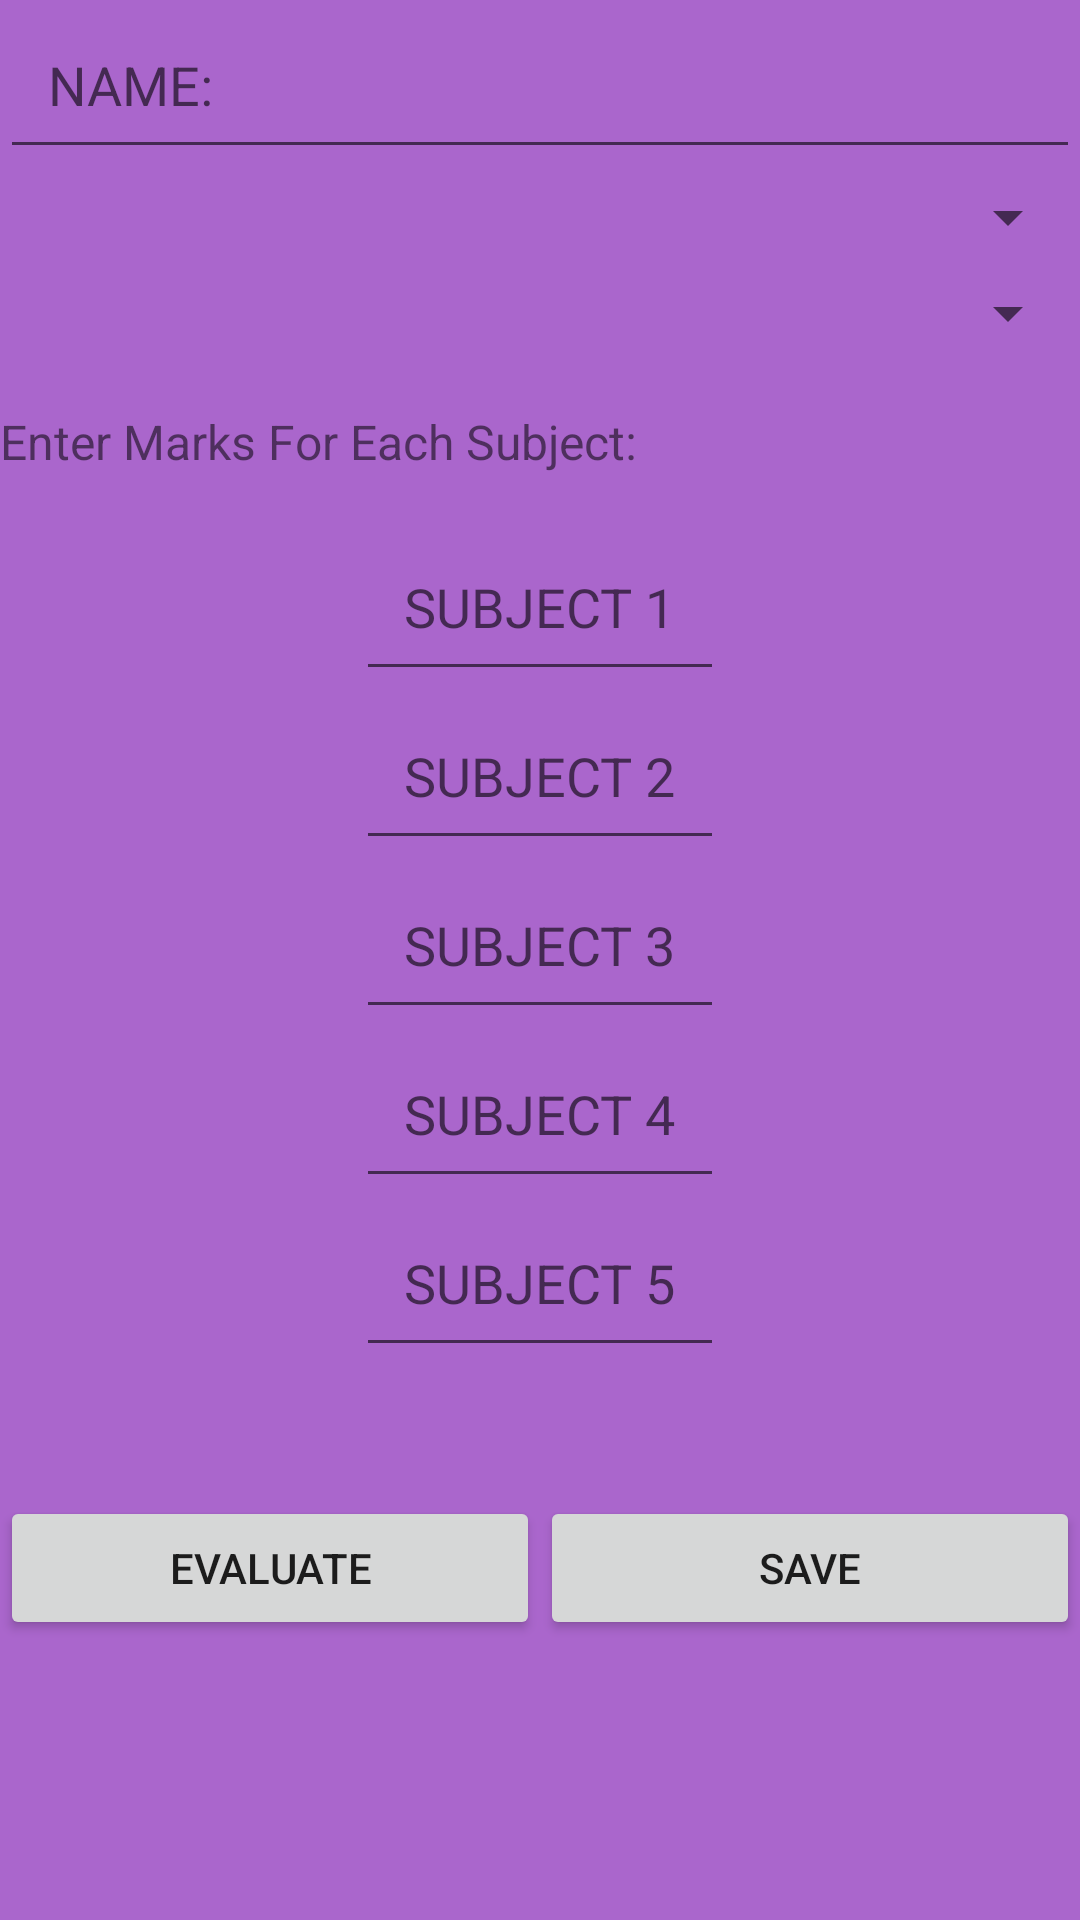

Android layout source for this screen:
<!-- AndroidManifest.xml: application theme AppTheme -->
<!-- res/layout/fragment_add_grade.xml -->
<ScrollView
    xmlns:android="http://schemas.android.com/apk/res/android"
    android:layout_width="match_parent"
    android:layout_height="match_parent"
    android:background="@android:color/holo_purple">

<LinearLayout
        android:layout_width="match_parent"
        android:layout_height="match_parent"
        android:orientation="vertical"
        >

        <EditText
            android:padding="16dp"
            style="@style/arabText"
            android:id="@+id/input_name"
            android:layout_width="match_parent"
            android:layout_height="wrap_content"
            android:hint="@string/name"
            />

    <Spinner
        style="@style/arabText"
        android:padding="16dp"
        android:id="@+id/spinner1"
        android:layout_width="fill_parent"
        android:layout_height="wrap_content"
        android:spinnerMode="dialog"
        android:prompt="@string/spinner_prompt1"
        android:descendantFocusability="blocksDescendants"
        />



    <Spinner
            android:padding="16dp"
            android:id="@+id/spinner"
            android:layout_width="fill_parent"
            android:layout_height="wrap_content"
            android:spinnerMode="dialog"
            android:prompt="@string/spinner_prompt"
            android:descendantFocusability="blocksDescendants"

            />


        <TextView
            android:layout_width="match_parent"
            android:layout_height="wrap_content"
            android:text="@string/enter_mark"
            android:textSize="16sp"
            android:paddingTop="16dp"/>

        <LinearLayout
            android:layout_width="match_parent"
            android:layout_height="wrap_content"
            android:layout_marginTop="16dp"
            android:orientation="horizontal">

            <LinearLayout
                android:layout_width="0dp"
                android:layout_height="wrap_content"
                android:layout_weight="2"
                android:orientation="vertical">

                <EditText
                    android:layout_gravity="center"
                    android:id="@+id/sub1"
                    android:layout_width="wrap_content"
                    android:layout_height="wrap_content"
                    android:hint="@string/sub1"
                    android:inputType="number"
                    android:padding="16dp" />

                <EditText
                    android:layout_gravity="center"
                    android:id="@+id/sub2"
                    android:layout_width="wrap_content"
                    android:layout_height="wrap_content"
                    android:hint="@string/sub2"
                    android:inputType="number"
                    android:padding="16dp" />

                <EditText
                    android:layout_gravity="center"
                    android:id="@+id/sub3"
                    android:layout_width="wrap_content"
                    android:layout_height="wrap_content"
                    android:hint="@string/sub3"
                    android:inputType="number"
                    android:padding="16dp" />

                <EditText
                    android:layout_gravity="center"
                    android:id="@+id/sub4"
                    android:layout_width="wrap_content"
                    android:layout_height="wrap_content"
                    android:hint="@string/sub4"
                    android:inputType="number"
                    android:padding="16dp" />

                <EditText
                    android:layout_gravity="center"
                    android:id="@+id/sub5"
                    android:layout_width="wrap_content"
                    android:layout_height="wrap_content"
                    android:hint="@string/sub5"
                    android:inputType="number"
                    android:padding="16dp" />

            </LinearLayout>

            <LinearLayout
                android:id="@+id/grade_container"
                android:layout_width="0dp"
                android:layout_height="wrap_content"
                android:layout_weight="1"
                android:orientation="vertical"
                android:visibility="gone">

                <TextView
                    android:id="@+id/grade1"
                    android:layout_width="match_parent"
                    android:textColor="@android:color/black"
                    android:layout_height="wrap_content"
                    android:gravity="center"
                    android:padding="16dp" />

                <TextView
                    android:textColor="@android:color/black"
                    android:layout_marginTop="4dp"
                    android:id="@+id/grade2"
                    android:layout_width="match_parent"
                    android:layout_height="wrap_content"
                    android:gravity="center"
                    android:padding="16dp" />

                <TextView
                    android:layout_marginTop="8dp"
                    android:id="@+id/grade3"
                    android:textColor="@android:color/black"
                    android:layout_width="match_parent"
                    android:layout_height="wrap_content"
                    android:gravity="center"
                    android:padding="16dp"
                     />

                <TextView
                    android:layout_marginTop="8dp"
                    android:id="@+id/grade4"
                    android:textColor="@android:color/black"
                    android:layout_width="match_parent"
                    android:layout_height="wrap_content"
                    android:gravity="center"
                    android:padding="16dp"
                    />

                <TextView
                    android:textColor="@android:color/black"
                    android:id="@+id/grade5"
                    android:layout_width="match_parent"
                    android:layout_height="wrap_content"
                    android:gravity="center"
                    android:padding="16dp"
                   />

            </LinearLayout>

        </LinearLayout>

        <TextView
            android:id="@+id/totGrade_Textview"
            android:layout_width="match_parent"
            android:layout_height="wrap_content"
            android:layout_gravity="center"
            android:textSize="32sp"
            android:gravity="center"/>

        <LinearLayout
            android:layout_width="match_parent"
            android:layout_height="wrap_content">
        <Button
            android:id="@+id/eval_button"
            android:layout_width="0dp"
            android:layout_weight="1"
            android:layout_height="wrap_content"
            android:text="@string/eval"
            />

        <Button
            android:layout_width="0dp"
            android:layout_weight="1"
            android:layout_height="match_parent"
            android:text="@string/save"
            android:id="@+id/save_button"
            />

        </LinearLayout>
    </LinearLayout>

</ScrollView>
<!-- resources referenced by this layout -->
<resources>
  <string name="enter_mark">Enter Marks For Each Subject:</string>
  <string name="eval">EVALUATE</string>
  <string name="name">NAME:</string>
  <string name="save">SAVE</string>
  <string name="spinner_prompt">Select Class</string>
  <string name="spinner_prompt1">Select Syllabus</string>
  <string name="sub1">SUBJECT 1</string>
  <string name="sub2">SUBJECT 2</string>
  <string name="sub3">SUBJECT 3</string>
  <string name="sub4">SUBJECT 4</string>
  <string name="sub5">SUBJECT 5</string>
  <style name="arabText">
  
          <item name="android:textAlignment" tools:targetApi="jelly_bean_mr1">textStart</item>
          <item name="android:textDirection" tools:targetApi="jelly_bean_mr1">rtl</item>
      </style>
  <style name="AppTheme" parent="Theme.AppCompat.Light.DarkActionBar">
          
          <item name="colorPrimary">@color/colorPrimary</item>
          <item name="colorPrimaryDark">@color/colorPrimaryDark</item>
          <item name="colorAccent">@color/colorAccent</item>
      </style>
  <color name="colorPrimary">#3F51B5</color>
  <color name="colorPrimaryDark">#303F9F</color>
  <color name="colorAccent">#000</color>
</resources>
